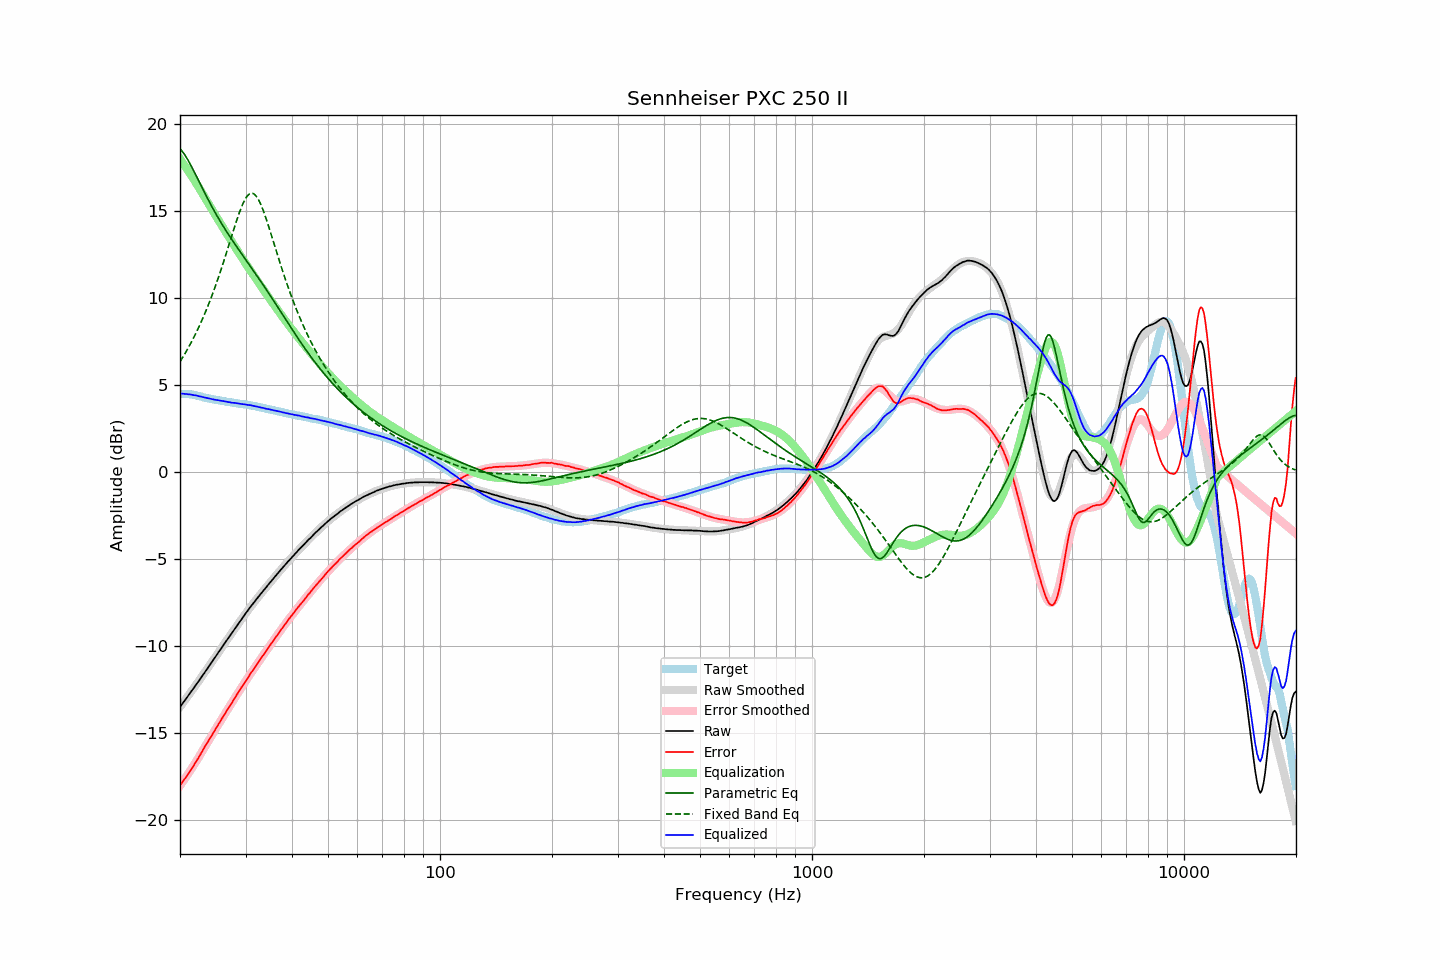

Data behind this chart, as committed beside it:
frequency, raw, error, smoothed, error_smoothed, equalization, parametric_eq, fixed_band_eq, equalized_raw, equalized_smoothed, target
20.00, -13.49, -18.00, -13.49, -18.02, 18.02, 18.60, 6.35, 4.53, 4.53, 4.51
20.20, -13.36, -17.87, -13.36, -17.89, 17.89, 18.50, 6.50, 4.52, 4.52, 4.51
20.40, -13.24, -17.75, -13.24, -17.75, 17.75, 18.38, 6.65, 4.51, 4.51, 4.51
20.61, -13.11, -17.62, -13.11, -17.62, 17.62, 18.25, 6.81, 4.50, 4.51, 4.51
20.81, -12.98, -17.49, -12.99, -17.48, 17.48, 18.10, 6.97, 4.50, 4.50, 4.51
21.02, -12.86, -17.37, -12.86, -17.34, 17.34, 17.94, 7.13, 4.48, 4.48, 4.51
21.23, -12.72, -17.21, -12.73, -17.20, 17.20, 17.78, 7.30, 4.48, 4.47, 4.49
21.44, -12.60, -17.08, -12.60, -17.06, 17.06, 17.61, 7.47, 4.46, 4.46, 4.48
21.66, -12.48, -16.94, -12.47, -16.92, 16.92, 17.43, 7.65, 4.44, 4.45, 4.46
21.87, -12.35, -16.79, -12.35, -16.78, 16.78, 17.25, 7.83, 4.43, 4.43, 4.44
22.09, -12.21, -16.64, -12.22, -16.63, 16.63, 17.06, 8.02, 4.42, 4.42, 4.43
22.31, -12.09, -16.49, -12.09, -16.48, 16.48, 16.87, 8.21, 4.39, 4.40, 4.40
22.54, -11.96, -16.34, -11.95, -16.33, 16.33, 16.69, 8.41, 4.37, 4.38, 4.38
22.76, -11.82, -16.18, -11.82, -16.18, 16.18, 16.50, 8.61, 4.36, 4.35, 4.36
22.99, -11.69, -16.02, -11.69, -16.02, 16.02, 16.32, 8.82, 4.33, 4.33, 4.33
23.22, -11.56, -15.86, -11.56, -15.87, 15.87, 16.13, 9.03, 4.30, 4.31, 4.30
23.45, -11.42, -15.69, -11.43, -15.71, 15.71, 15.95, 9.25, 4.29, 4.29, 4.27
23.69, -11.29, -15.55, -11.29, -15.56, 15.56, 15.77, 9.48, 4.26, 4.26, 4.26
23.92, -11.15, -15.39, -11.16, -15.40, 15.40, 15.59, 9.71, 4.25, 4.24, 4.24
24.16, -11.02, -15.25, -11.02, -15.25, 15.25, 15.42, 9.95, 4.22, 4.22, 4.23
24.40, -10.89, -15.10, -10.89, -15.09, 15.09, 15.24, 10.19, 4.20, 4.21, 4.21
24.65, -10.75, -14.94, -10.75, -14.94, 14.94, 15.08, 10.44, 4.18, 4.19, 4.19
24.89, -10.62, -14.79, -10.62, -14.78, 14.78, 14.91, 10.69, 4.16, 4.17, 4.17
25.14, -10.48, -14.64, -10.48, -14.63, 14.63, 14.75, 10.96, 4.15, 4.15, 4.16
25.39, -10.34, -14.48, -10.35, -14.48, 14.48, 14.59, 11.23, 4.14, 4.14, 4.14
25.65, -10.21, -14.34, -10.21, -14.33, 14.33, 14.43, 11.50, 4.12, 4.12, 4.13
25.91, -10.07, -14.17, -10.08, -14.18, 14.18, 14.28, 11.78, 4.11, 4.10, 4.10
26.16, -9.94, -14.03, -9.94, -14.03, 14.03, 14.13, 12.06, 4.09, 4.09, 4.09
26.43, -9.80, -13.88, -9.81, -13.88, 13.88, 13.98, 12.35, 4.08, 4.07, 4.08
26.69, -9.67, -13.72, -9.67, -13.73, 13.73, 13.83, 12.65, 4.06, 4.06, 4.05
26.96, -9.54, -13.58, -9.54, -13.58, 13.58, 13.69, 12.94, 4.04, 4.04, 4.04
27.23, -9.40, -13.43, -9.40, -13.43, 13.43, 13.55, 13.24, 4.03, 4.03, 4.03
27.50, -9.28, -13.30, -9.27, -13.28, 13.28, 13.41, 13.54, 4.00, 4.01, 4.02
27.77, -9.14, -13.14, -9.14, -13.14, 13.14, 13.27, 13.83, 4.00, 4.00, 4.00
28.05, -9.00, -12.99, -9.01, -12.99, 12.99, 13.14, 14.13, 3.99, 3.98, 3.99
28.33, -8.87, -12.84, -8.87, -12.84, 12.84, 13.00, 14.41, 3.97, 3.97, 3.97
28.62, -8.74, -12.70, -8.74, -12.70, 12.70, 12.87, 14.69, 3.95, 3.96, 3.96
28.90, -8.61, -12.55, -8.61, -12.56, 12.56, 12.74, 14.95, 3.94, 3.94, 3.94
29.19, -8.48, -12.40, -8.48, -12.41, 12.41, 12.61, 15.19, 3.93, 3.93, 3.92
29.48, -8.35, -12.27, -8.35, -12.27, 12.27, 12.47, 15.41, 3.92, 3.92, 3.92
29.78, -8.22, -12.13, -8.22, -12.13, 12.13, 12.34, 15.61, 3.90, 3.90, 3.91
30.08, -8.09, -11.99, -8.10, -11.99, 11.99, 12.21, 15.77, 3.89, 3.89, 3.90
30.38, -7.97, -11.85, -7.97, -11.85, 11.85, 12.08, 15.90, 3.87, 3.87, 3.88
30.68, -7.84, -11.71, -7.85, -11.71, 11.71, 11.95, 15.99, 3.86, 3.86, 3.87
30.99, -7.71, -11.55, -7.72, -11.57, 11.57, 11.82, 16.04, 3.86, 3.84, 3.84
31.30, -7.60, -11.43, -7.60, -11.43, 11.43, 11.69, 16.04, 3.83, 3.83, 3.83
31.61, -7.48, -11.30, -7.48, -11.29, 11.29, 11.55, 16.00, 3.81, 3.81, 3.82
31.93, -7.36, -11.16, -7.37, -11.16, 11.16, 11.42, 15.92, 3.79, 3.79, 3.80
32.24, -7.25, -11.02, -7.25, -11.02, 11.02, 11.29, 15.80, 3.77, 3.77, 3.77
32.57, -7.13, -10.88, -7.13, -10.89, 10.89, 11.15, 15.65, 3.75, 3.75, 3.75
32.89, -7.02, -10.76, -7.02, -10.75, 10.75, 11.01, 15.46, 3.73, 3.73, 3.74
33.22, -6.90, -10.61, -6.90, -10.62, 10.62, 10.88, 15.24, 3.71, 3.71, 3.71
33.55, -6.79, -10.49, -6.79, -10.48, 10.48, 10.74, 15.00, 3.69, 3.69, 3.70
33.89, -6.68, -10.35, -6.68, -10.35, 10.35, 10.60, 14.74, 3.67, 3.67, 3.67
34.23, -6.57, -10.22, -6.57, -10.22, 10.22, 10.46, 14.47, 3.64, 3.65, 3.65
34.57, -6.45, -10.08, -6.45, -10.08, 10.08, 10.32, 14.18, 3.63, 3.63, 3.63
34.92, -6.34, -9.95, -6.34, -9.95, 9.95, 10.18, 13.89, 3.61, 3.61, 3.61
35.27, -6.23, -9.82, -6.23, -9.82, 9.82, 10.04, 13.59, 3.59, 3.59, 3.59
35.62, -6.12, -9.69, -6.12, -9.69, 9.69, 9.89, 13.29, 3.57, 3.57, 3.57
35.97, -6.01, -9.56, -6.01, -9.56, 9.56, 9.75, 12.99, 3.55, 3.55, 3.55
... 635 more rows
